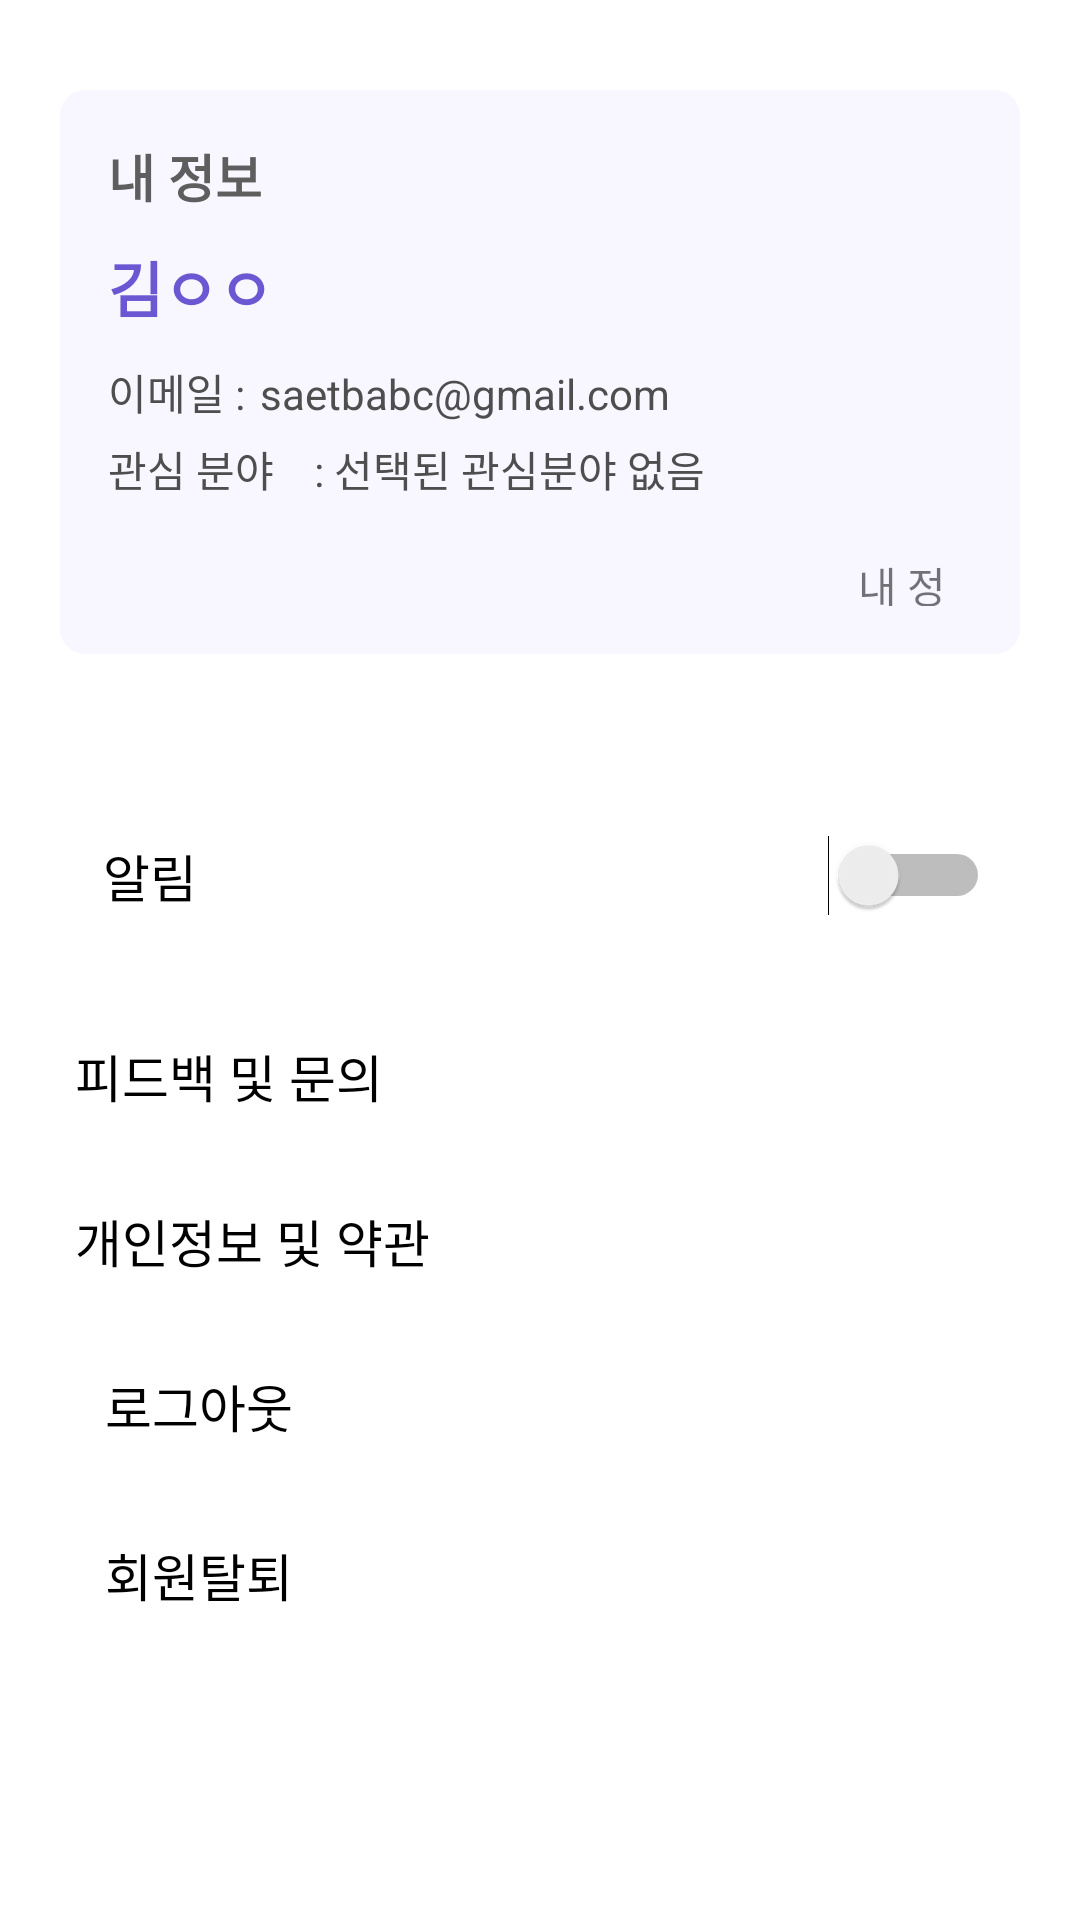

This screen was rendered from an Android layout file. Write that file and the resources it references.
<!-- AndroidManifest.xml: application theme Theme.Googlelogin -->
<!-- res/layout/activity_mypage.xml -->
<?xml version="1.0" encoding="utf-8"?>
<ScrollView xmlns:android="http://schemas.android.com/apk/res/android"
    android:layout_width="match_parent"
    android:layout_height="match_parent"
    android:background="@color/white">

    <LinearLayout
        android:orientation="vertical"
        android:paddingLeft="20dp"
        android:paddingRight="20dp"
        android:layout_width="match_parent"
        android:layout_height="wrap_content">

        
        <LinearLayout
            android:layout_width="match_parent"
            android:layout_height="188dp"
            android:background="@drawable/rec_mypage"
            android:orientation="vertical"
            android:padding="16dp"
            android:layout_marginTop="30dp">

            <TextView
                android:layout_width="wrap_content"
                android:layout_height="wrap_content"
                android:text="내 정보"
                android:textColor="#5E5E5E"
                android:textSize="17dp"
                android:textStyle="bold"
                android:paddingBottom="10dp"/>

            
            <TextView
                android:id="@+id/tv_user_name"
                android:layout_width="wrap_content"
                android:layout_height="wrap_content"
                android:text="김ㅇㅇ"
                android:textSize="20dp"
                android:textStyle="bold"
                android:textColor="#6C57D3"
                android:paddingBottom="10dp"/>

            
            <LinearLayout
                android:layout_width="wrap_content"
                android:layout_height="wrap_content"
                android:orientation="horizontal">

                <TextView
                    android:layout_width="wrap_content"
                    android:layout_height="wrap_content"
                    android:text="이메일 :"
                    android:textColor="#4E4E4E"/>

                <TextView
                    android:id="@+id/tv_user_email"
                    android:layout_width="wrap_content"
                    android:layout_height="wrap_content"
                    android:text="saetbabc@gmail.com"
                    android:textColor="#4E4E4E"
                    android:layout_marginStart="5dp"/>
            </LinearLayout>

            <TextView
                android:id="@+id/tv_user_interests"
                android:layout_width="wrap_content"
                android:layout_height="wrap_content"
                android:text="관심 분야    : 선택된 관심분야 없음 "
                android:textColor="#4E4E4E"
                android:paddingTop="5dp"/>

            
            <TextView
                android:layout_width="wrap_content"
                android:layout_height="wrap_content"
                android:text="내 정보 변경 &gt;"
                android:paddingTop="18dp"
                android:paddingLeft="250dp"
                android:foreground="?attr/selectableItemBackground"
                android:id="@+id/tv_edit_info"/>
        </LinearLayout>

        
        <LinearLayout
            android:layout_width="match_parent"
            android:layout_height="wrap_content"
            android:orientation="horizontal"
            android:gravity="center_vertical"
            android:paddingTop="50dp"
            android:paddingBottom="30dp">

            <Button
                android:layout_width="58dp"
                android:layout_height="wrap_content"
                android:background="@android:color/transparent"
                android:paddingLeft="2dp"
                android:text="알림"
                android:textColor="@color/black"
                android:textSize="17dp" />

            <Switch
                android:id="@+id/switch_notification"
                android:layout_width="wrap_content"
                android:layout_height="wrap_content"
                android:paddingLeft="250dp"
                android:paddingRight="10dp"/>
        </LinearLayout>

        <Button
            android:id="@+id/btn_inquiry"
            android:layout_width="wrap_content"
            android:layout_height="wrap_content"
            android:background="@android:color/transparent"
            android:paddingLeft="5dp"
            android:paddingBottom="30dp"
            android:text="피드백 및 문의"
            android:textColor="@color/black"
            android:textSize="17dp" />

        <Button
            android:layout_width="wrap_content"
            android:layout_height="wrap_content"
            android:text="개인정보 및 약관"
            android:background="@android:color/transparent"
            android:textColor="@color/black"
            android:textSize="17dp"
            android:paddingBottom="30dp"
            android:paddingLeft="5dp"/>

        <Button
            android:id="@+id/btn_logout"
            android:layout_width="wrap_content"
            android:layout_height="wrap_content"
            android:text="로그아웃"
            android:textColor="@color/black"
            android:textSize="17dp"
            android:paddingBottom="30dp"
            android:background="@android:color/transparent"
            android:paddingLeft="5dp"/>

        <Button
            android:id="@+id/delete_account_button"
            android:layout_width="wrap_content"
            android:layout_height="wrap_content"
            android:text="회원탈퇴"
            android:textColor="@color/black"
            android:textSize="17dp"
            android:background="@android:color/transparent"
            android:paddingBottom="20dp"
            android:paddingLeft="5dp"/>
    </LinearLayout>
</ScrollView>
<!-- resources referenced by this layout -->
<resources>
  <color name="black">#000000</color>
  <color name="white">#FFFFFF</color>
  <!-- drawable rec_mypage (drawable) -->
  <?xml version="1.0" encoding="utf-8"?>
  <shape xmlns:android="http://schemas.android.com/apk/res/android" android:shape="rectangle">
      <solid android:color="#F8F6FF"/>
      <size android:width="100dp" android:height="100dp"/>
      <corners android:radius="8dp"/>
      <stroke
          android:width="1dp"
          android:color="#F8F6FF" />
  
  </shape>
  <style name="Theme.Googlelogin" parent="Theme.MaterialComponents.DayNight.NoActionBar">
      
      <item name="colorPrimary">@color/purple_500</item>
      <item name="colorPrimaryVariant">@color/purple_700</item>
      <item name="colorOnPrimary">@color/white</item>
      <item name="colorSecondary">@color/teal_200</item>
      <item name="colorOnSecondary">@color/black</item>
  </style>
  <color name="purple_500">#6200EE</color>
  <color name="purple_700">#7357FF</color>
  <color name="teal_200">#03DAC5</color>
</resources>
